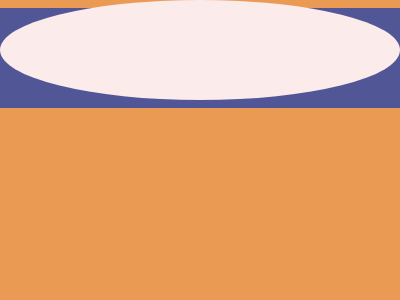

Reproduce this picture with HTML and CSS.

<!DOCTYPE html>
<html lang="en">
<head>
    <meta charset="UTF-8">
    <meta name="viewport" content="width=device-width, initial-scale=1.0">
    <title>Document</title>
</head>
<body>
    <div></div>
<div class="a"></div>
<div class="a b"></div>
<style>
  body{
  background:#EA9A52;
  }
  div {
    width: 400px;
    height: 100px;
    background: #515697;
    position:absolute;
    left:0;
    top:100;
  }
  .a{
  top:200;
  width:100;
  left:150;}
  .b{
  top:0;
  background: #FCEBEB;
  border-radius: 100%;
  }
  /* body{background:#ea9a52}div{width:400px;height:100px;background:#515697;position:absolute;left:0;top:100}.a{top:200;width:100;left:150}.b{top:0;background:#fcebeb;border-radius:100%} */
</style>
</body>
</html>